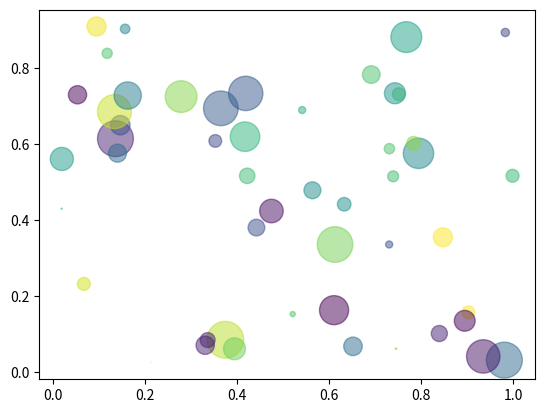

This figure's Python source:
import numpy as np
import matplotlib.pyplot as plt

N = 50
x = np.random.rand(N)
y = np.random.rand(N)
colors = np.random.rand(N)
area = np.pi * (15 * np.random.rand(N))**2    ## 0 to 15 points radiuses

plt.scatter(x, y, s=area, c=colors, alpha = 0.5)
plt.show()